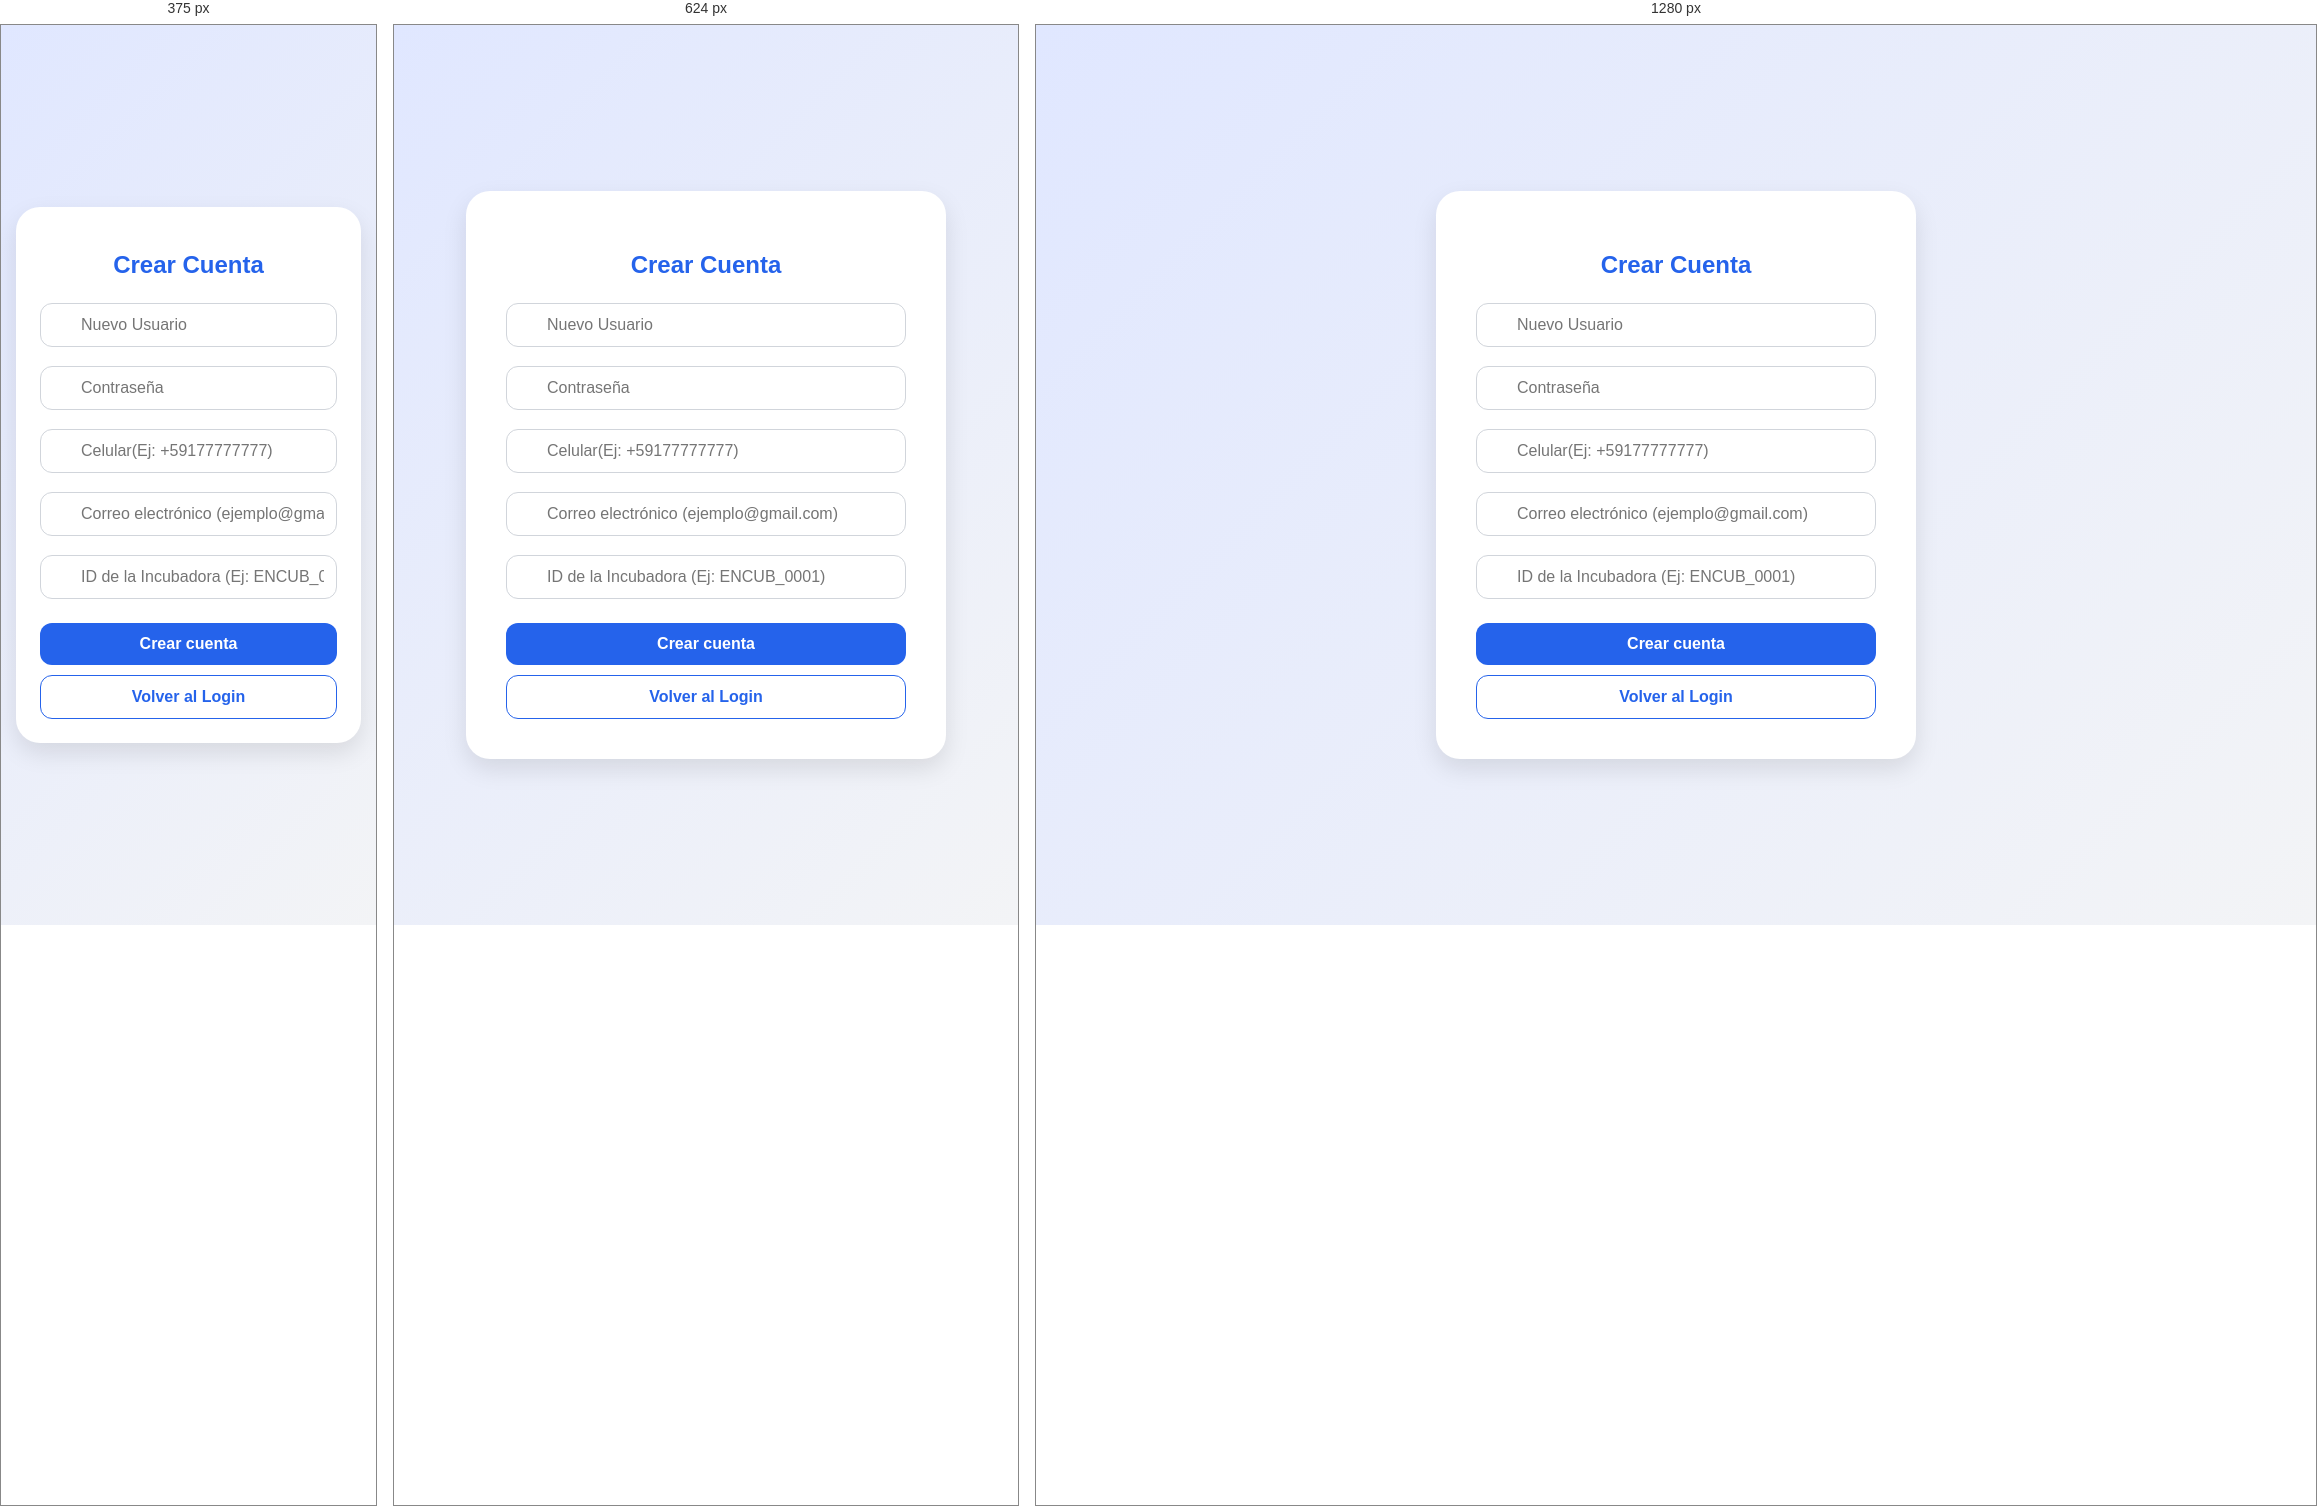
Rendered at 375 px, 624 px and 1280 px, left to right.

<!-- file: registro.html -->
<!DOCTYPE html>
<html lang="es">
<head>
    <meta charset="UTF-8">
    <meta name="viewport" content="width=device-width, initial-scale=1.0">
    <title>Registro - Incubadora Pro</title>
    <link href="https://fonts.googleapis.com/css2?family=Poppins:wght@300;400;600&display=swap" rel="stylesheet">
    <link rel="stylesheet" href="https://cdnjs.cloudflare.com/ajax/libs/font-awesome/6.0.0/css/all.min.css">
    <link rel="stylesheet" href="style.css">
</head>
<body>

    <div class="login-container">
        <h2>Crear Cuenta</h2>
        
        <div class="input-group">
            <i class="fas fa-user field-icon"></i>
            <input id="usuario" placeholder="Nuevo Usuario">
        </div>
        
        <div class="input-group">
            <i class="fas fa-lock field-icon"></i>
            <div class="password-wrapper">
                <input id="contrasena" type="password" placeholder="Contraseña">
                <i class="fas fa-eye toggle-password" id="eyeIcon" onclick="togglePassword()"></i>
            </div>
        </div>
        
        <div class="input-group">
            <i class="fas fa-phone field-icon"></i>
            <input type="tel" id="celular" placeholder="Celular(Ej: +59177777777)">
        </div>
        
        <div class="input-group">
            <i class="fas fa-envelope field-icon"></i>
            <input type="email" id="email" placeholder="Correo electrónico (ejemplo@gmail.com)">
        </div>

        <div class="input-group">
            <i class="fas fa-microchip field-icon"></i>
            <input id="id_incubadora" placeholder="ID de la Incubadora (Ej: ENCUB_0001)">
        </div>
        

        <div class="btn-container">
            <button class="btn-login" id="btnRegistro" onclick="registrar()">Crear cuenta</button>
            <button class="btn-register" onclick="window.location='index.html'">Volver al Login</button>
        </div>
    </div>

    <script src="registro.js"></script>
</body>
</html>

/* @media block from style.css */
@media (max-width: 480px) {
    .login-container {
        padding: 1.5rem;
        max-width: 90%;
    }
    
    .navbar {
        padding: 1rem;
    }
}

/* @media block from style.css */
@media (max-width: 768px) {
    .main-grid { grid-template-columns: 1fr; }
}